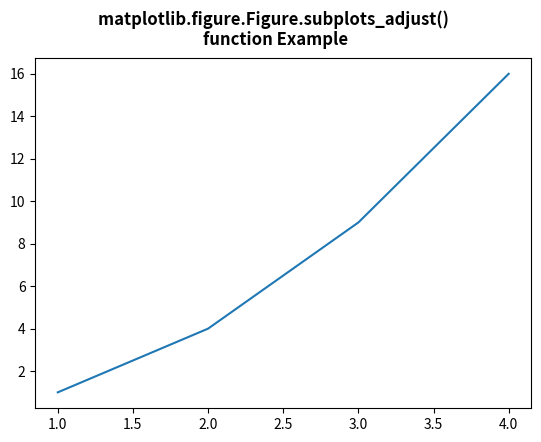

Generate this figure with matplotlib:
# Implementation of matplotlib function
import numpy as np
import matplotlib.pyplot as plt


x = [1, 2, 3, 4]
y = [1, 4, 9, 16]

fig = plt.figure()
axs = fig.subplots()

axs.plot(x, y)

fig.subplots_adjust(bottom = 0.15)

fig.suptitle("""matplotlib.figure.Figure.subplots_adjust() 
function Example\n\n""", fontweight ="bold")

fig.show()
